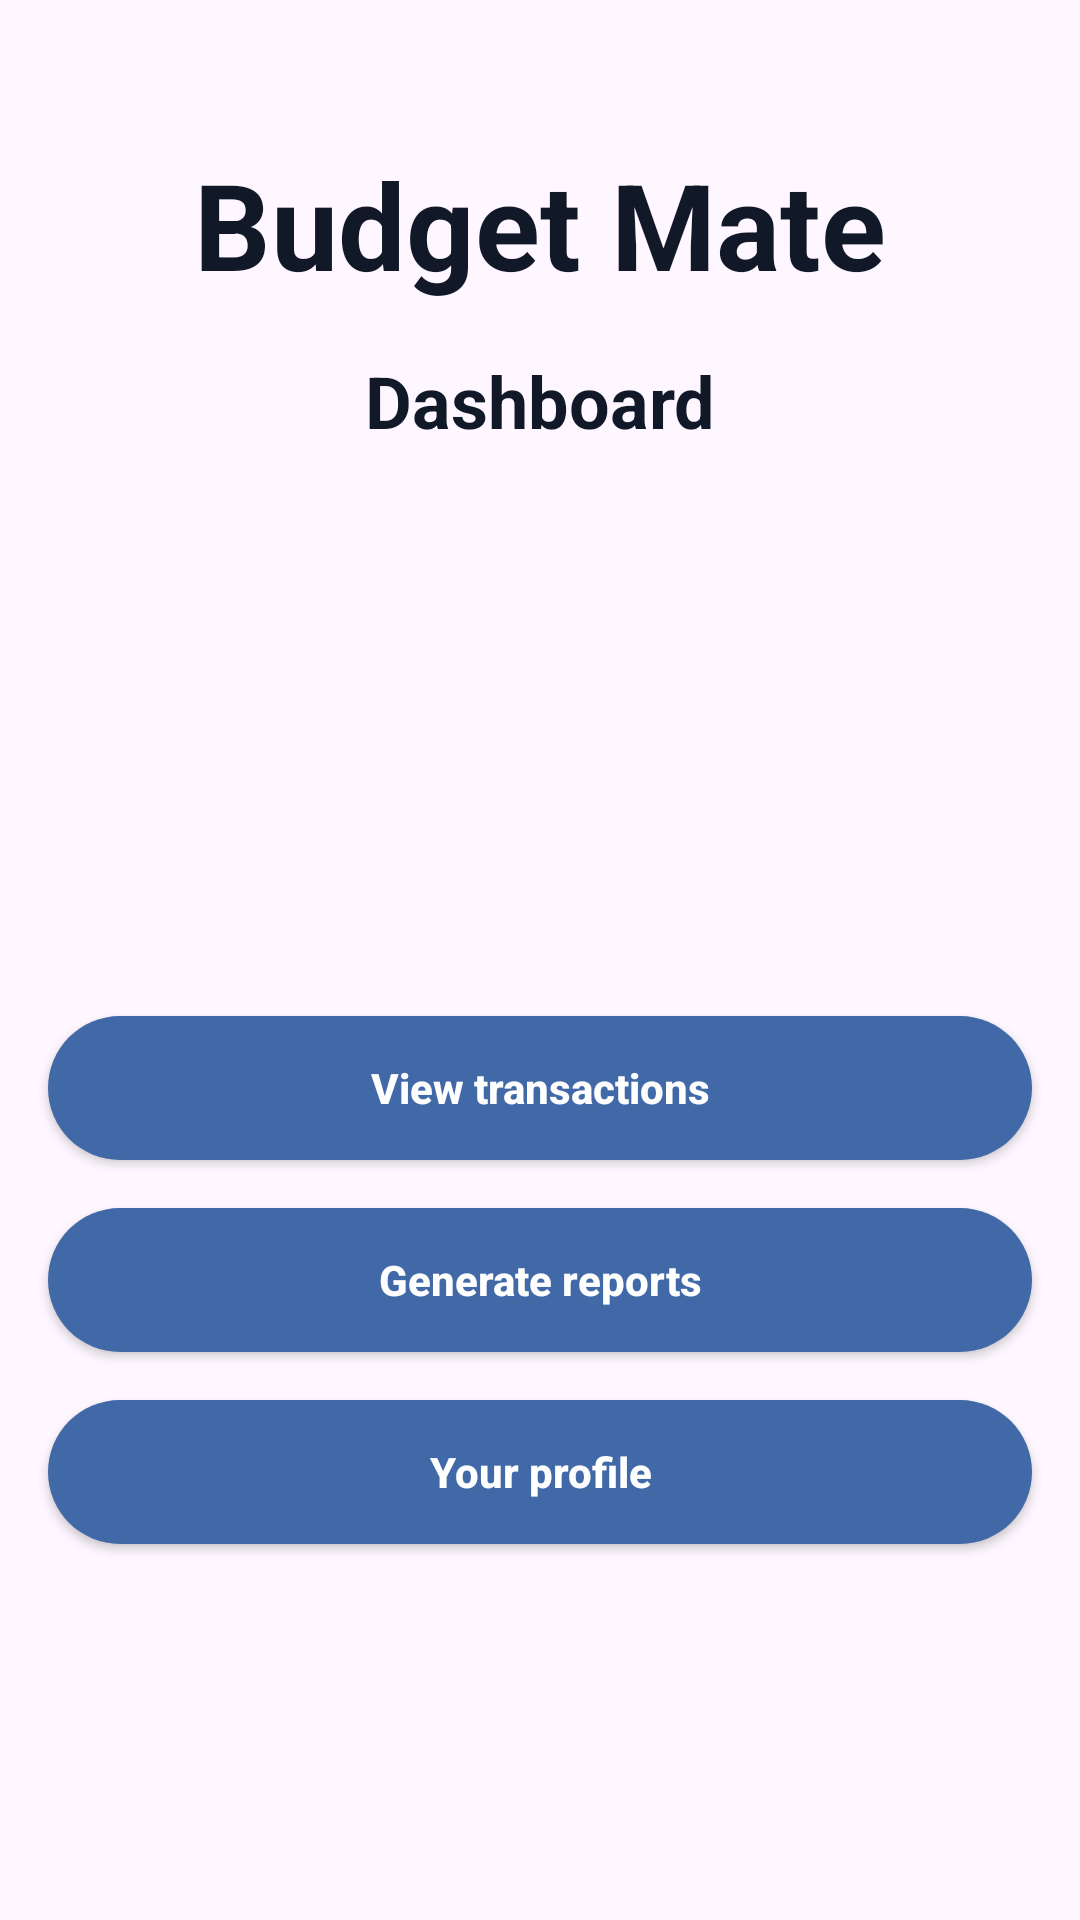

Here is an Android app screen rendered from its layout file. Give the layout XML and the strings, colors and styles it references.
<!-- AndroidManifest.xml: application theme Theme.BudgetMate -->
<!-- res/layout/activity_main.xml -->
<?xml version="1.0" encoding="utf-8"?>
<androidx.constraintlayout.widget.ConstraintLayout xmlns:android="http://schemas.android.com/apk/res/android"
    xmlns:app="http://schemas.android.com/apk/res-auto"
    xmlns:tools="http://schemas.android.com/tools"
    android:id="@+id/activityLogin"
    android:layout_width="match_parent"
    android:layout_height="match_parent"
    android:background="@drawable/activity_background"
    tools:context=".MainActivity">

    <TextView
        android:id="@+id/appTitle"
        android:layout_width="wrap_content"
        android:layout_height="wrap_content"
        android:layout_marginTop="48dp"
        android:text="@string/app_name"
        android:textColor="@color/title_color"
        android:textSize="40sp"
        android:textStyle="bold"
        app:layout_constraintEnd_toEndOf="parent"
        app:layout_constraintStart_toStartOf="parent"
        app:layout_constraintTop_toTopOf="parent" />


    <TextView
        android:id="@+id/activityTitle"
        android:layout_width="wrap_content"
        android:layout_height="wrap_content"
        android:layout_marginTop="16dp"
        android:text="@string/dashboard_title"
        android:textColor="@color/title_color"
        android:textSize="24sp"
        android:textStyle="bold"
        app:layout_constraintEnd_toEndOf="parent"
        app:layout_constraintStart_toStartOf="parent"
        app:layout_constraintTop_toBottomOf="@id/appTitle" />


    <Spinner
        android:id="@+id/localeSwitch"
        android:layout_width="wrap_content"
        android:layout_height="wrap_content"
        android:layout_marginTop="16dp"
        android:layout_marginEnd="16dp"
        android:background="@drawable/bg_locale_switch"
        android:minHeight="48dp"
        android:spinnerMode="dialog"
        app:layout_constraintBottom_toBottomOf="@id/formWrapper"
        app:layout_constraintEnd_toEndOf="parent"
        app:layout_constraintHorizontal_bias="0.5"
        app:layout_constraintStart_toStartOf="parent"
        app:layout_constraintTop_toBottomOf="@id/activityTitle"
        app:layout_constraintVertical_bias="0.0" />

    <ScrollView
        android:id="@+id/formWrapper"
        android:layout_width="0dp"
        android:layout_height="0dp"
        android:layout_marginStart="8dp"
        android:layout_marginTop="8dp"
        android:layout_marginEnd="8dp"
        android:layout_marginBottom="8dp"
        android:fillViewport="true"
        android:overScrollMode="ifContentScrolls"
        app:layout_constraintBottom_toBottomOf="parent"
        app:layout_constraintEnd_toEndOf="parent"
        app:layout_constraintStart_toStartOf="parent"
        app:layout_constraintTop_toBottomOf="@id/localeSwitch">

        <LinearLayout
            android:id="@+id/form"
            android:layout_width="match_parent"
            android:layout_height="wrap_content"
            android:gravity="center_vertical"
            android:orientation="vertical">

            <Button
                android:id="@+id/btnViewTransactions"
                android:layout_width="match_parent"
                android:layout_height="48dp"
                android:layout_margin="8dp"
                android:background="@drawable/bg_button"
                android:backgroundTint="@null"
                android:text="@string/dashboard_view_transactions_button"
                android:textAllCaps="false"
                android:textColor="@color/white"
                android:textSize="14sp"
                android:textStyle="bold"
                app:backgroundTint="@null"
                app:icon="@drawable/ic_transactions"
                app:iconSize="28dp"
                app:iconTint="@null" />

            <Button
                android:id="@+id/btnGenerateReports"
                android:layout_width="match_parent"
                android:layout_height="48dp"
                android:layout_margin="8dp"
                android:background="@drawable/bg_button"
                android:backgroundTint="@null"
                android:text="@string/dashboard_generate_reports_button"
                android:textAllCaps="false"
                android:textColor="@color/white"
                android:textSize="14sp"
                android:textStyle="bold"
                app:backgroundTint="@null"
                app:icon="@drawable/ic_reports"
                app:iconSize="28dp"
                app:iconTint="@null" />

            <Button
                android:id="@+id/btnUserProfile"
                android:layout_width="match_parent"
                android:layout_height="48dp"
                android:layout_margin="8dp"
                android:background="@drawable/bg_button"
                android:backgroundTint="@null"
                android:text="@string/dashboard_user_profile_button"
                android:textAllCaps="false"
                android:textColor="@color/white"
                android:textSize="14sp"
                android:textStyle="bold"
                app:backgroundTint="@null"
                app:icon="@drawable/ic_user_profile"
                app:iconSize="28dp"
                app:iconTint="@null" />

        </LinearLayout>

    </ScrollView>


    <View
        android:id="@+id/blocker"
        android:layout_width="0dp"
        android:layout_height="0dp"
        android:background="@android:color/transparent"
        android:clickable="true"
        android:focusable="true"
        android:visibility="gone"
        app:layout_constraintBottom_toBottomOf="parent"
        app:layout_constraintEnd_toEndOf="parent"
        app:layout_constraintStart_toStartOf="parent"
        app:layout_constraintTop_toTopOf="parent" />

</androidx.constraintlayout.widget.ConstraintLayout>
<!-- resources referenced by this layout -->
<resources>
  <color name="title_color">#111827</color>
  <color name="white">#FEFEFE</color>
  <!-- drawable activity_background (drawable) -->
  <?xml version="1.0" encoding="utf-8"?>
  <layer-list xmlns:android="http://schemas.android.com/apk/res/android">
      
      
      <item 
          android:drawable="@drawable/activity_background_image"
          android:gravity="fill" />
  
      
      <item>
          <shape android:shape="rectangle">
              <solid android:color="@color/overlay_color" />
          </shape>
      </item>
  </layer-list>
  <!-- drawable bg_button (drawable) -->
  <?xml version="1.0" encoding="utf-8"?>
  <selector xmlns:android="http://schemas.android.com/apk/res/android">
      <item android:state_pressed="true">
  
          <shape android:shape="rectangle">
  
              <solid android:color="@color/lighter_blue" />
  
              <corners android:radius="1000dp" />
  
          </shape>
  
      </item>
  
      
      <item>
  
          <shape android:shape="rectangle">
  
              <solid android:color="@color/blue" />
  
              <corners android:radius="1000dp" />
  
          </shape>
  
      </item>
  </selector>
  <!-- drawable bg_locale_switch (drawable) -->
  <shape xmlns:android="http://schemas.android.com/apk/res/android"
      android:shape="rectangle">
  
      <solid android:color="@color/language_background" />
  
      <stroke
          android:width="1dp"
          android:color="@color/language_border" />
  
      <corners android:radius="14dp" />
  
      <padding
          android:left="12dp"
          android:top="8dp"
          android:right="12dp"
          android:bottom="8dp" />
  
  </shape>
  <!-- drawable ic_user_profile (drawable) -->
  <vector xmlns:android="http://schemas.android.com/apk/res/android" android:height="256dp" android:viewportHeight="512" android:viewportWidth="512" android:width="256dp">
        
      <path android:fillColor="#fefefe" android:pathData="M256,0c-74.44,0 -135,60.56 -135,135s60.56,135 135,135 135,-60.56 135,-135S330.44,0 256,0M423.97,358.2C387.01,320.67 338.01,300 286,300h-60c-52.01,0 -101.01,20.67 -137.97,58.19C51.26,395.54 31,444.83 31,497c0,8.28 6.72,15 15,15h420c8.28,0 15,-6.72 15,-15 0,-52.17 -20.25,-101.46 -57.03,-138.8"/>
      
  </vector>
  <string name="app_name">Budget Mate</string>
  <string name="dashboard_generate_reports_button">Generate reports</string>
  <string name="dashboard_title">Dashboard</string>
  <string name="dashboard_user_profile_button">Your profile</string>
  <string name="dashboard_view_transactions_button">View transactions</string>
  <style name="Theme.BudgetMate" parent="Base.Theme.BudgetMate" />
  <color name="overlay_color">#8CD7E3ED</color>
  <color name="lighter_blue">#7f9dcc</color>
  <color name="blue">#4269A7</color>
  <color name="language_background">#EAF2FB</color>
  <color name="language_border">#7598C5</color>
  <style name="Base.Theme.BudgetMate" parent="Theme.Material3.DayNight.NoActionBar">
  
          <item name="materialAlertDialogTheme">
              @style/CustomAlertDialogTheme
          </item>
  
      </style>
  <style name="Widget.BudgetMate.AlertDialog" parent="MaterialAlertDialog.Material3">
  
          
          <item name="backgroundTint">@color/white</item>
      </style>
  <color name="black">#131313</color>
  <style name="RedDialogButton" parent="Widget.Material3.Button">
  
          <item name="backgroundTint">@color/red</item>
          <item name="android:textColor">@color/white</item>
          <item name="cornerRadius">10dp</item>
          <item name="android:minHeight">44dp</item>
  
          
          <item name="android:layout_marginStart">12dp</item>
      </style>
  <style name="GrayDialogButton" parent="Widget.Material3.Button">
  
          <item name="backgroundTint">@color/gray</item>
          <item name="android:textColor">@color/white</item>
          <item name="cornerRadius">10dp</item>
          <item name="android:minHeight">44dp</item>
      </style>
  <color name="red">#DC2626</color>
  <color name="gray">#878787</color>
</resources>
